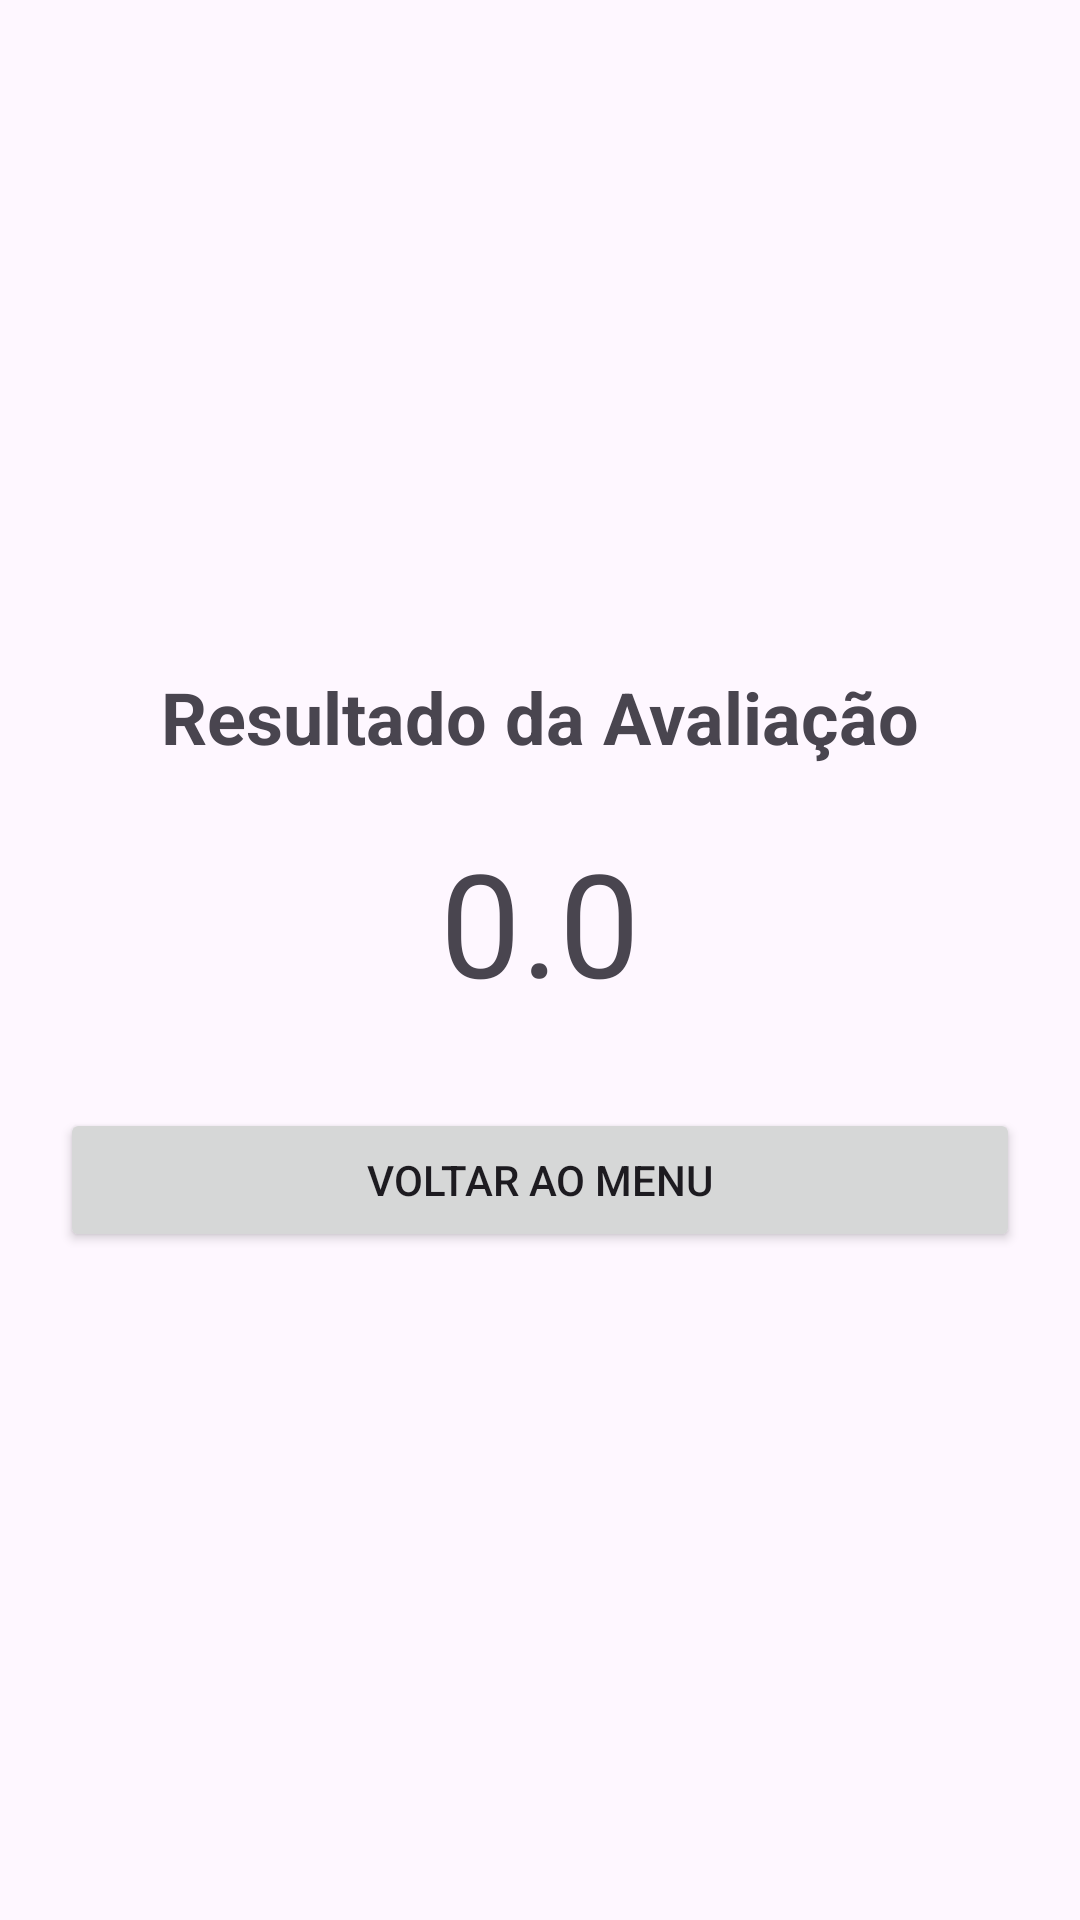

Reconstruct the res/layout file that produces this screen, plus the resources it refers to.
<!-- AndroidManifest.xml: application theme Theme.Avaliacaobim2p1 -->
<!-- res/layout/fragment_resultado_avaliacao.xml -->
<LinearLayout xmlns:android="http://schemas.android.com/apk/res/android"
    android:layout_width="match_parent"
    android:layout_height="match_parent"
    android:orientation="vertical"
    android:gravity="center"
    android:padding="20dp">

    <TextView
        android:layout_width="wrap_content"
        android:layout_height="wrap_content"
        android:text="Resultado da Avaliação"
        android:textSize="24sp"
        android:textStyle="bold" />

    <TextView
        android:id="@+id/txtNotaFinal"
        android:layout_width="wrap_content"
        android:layout_height="wrap_content"
        android:text="0.0"
        android:textSize="48sp"
        android:layout_marginTop="20dp" />

    <Button
        android:layout_width="match_parent"
        android:layout_height="wrap_content"
        android:id="@+id/btnVoltarMenu"
        android:text="Voltar ao Menu"
        android:layout_marginTop="30dp" />
</LinearLayout>
<!-- resources referenced by this layout -->
<resources>
  <style name="Theme.Avaliacaobim2p1" parent="Base.Theme.Avaliacaobim2p1" />
  <style name="Base.Theme.Avaliacaobim2p1" parent="Theme.Material3.DayNight.NoActionBar">
          
          
      </style>
</resources>
